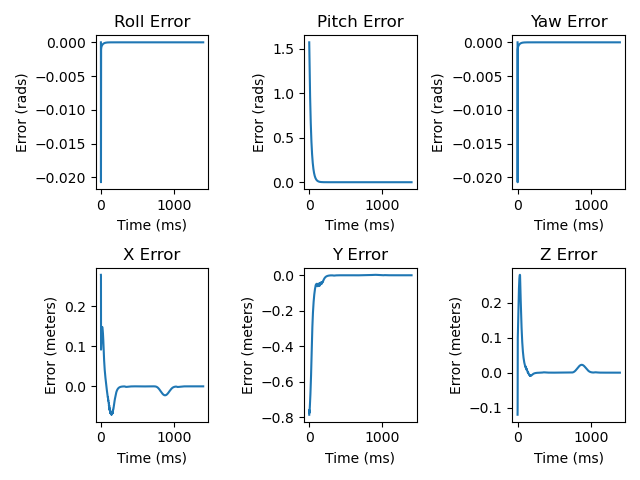

The table this chart was drawn from, first rows:
0.000000000000000000e+00, 1.570796326794896558e+00, 0.000000000000000000e+00, 2.782665692917158928e-01, -7.853981633974482790e-01, -1.199302995507903757e-01
-2.073792825468627476e-02, 1.513084078806695487e+00, -2.073792825468571271e-02, 2.752862820124341026e-01, -7.584435625411719561e-01, -9.861155665653706381e-02
-1.513003247245517206e-03, 1.452206331667646122e+00, -1.512958947989523047e-03, 9.161069027675218523e-02, -7.759077358306228911e-01, 8.862166906425743285e-02
-1.060926463972569145e-03, 1.393534259104324935e+00, -1.060880638583408964e-03, 9.792256241713585829e-02, -7.724933701132549180e-01, 9.756795118509141440e-02
-9.011668714206536382e-04, 1.337233806066076003e+00, -9.011203901842712236e-04, 1.042167738764528950e-01, -7.679283887994127200e-01, 1.072701424018831229e-01
-8.102610871303157119e-04, 1.283208135825476992e+00, -8.102140424844588408e-04, 1.103399244702266552e-01, -7.625669919931561402e-01, 1.173327975574151166e-01
-7.467201435263514818e-04, 1.231365208707665859e+00, -7.466724513795142603e-04, 1.161469188828379573e-01, -7.565636360466621024e-01, 1.275255849600165636e-01
-6.971203394926561757e-04, 1.181616806634185002e+00, -6.970718516474032692e-04, 1.215340179210329108e-01, -7.500236650163863983e-01, 1.376965652148829933e-01
-6.557945733706555501e-04, 1.133878297879918229e+00, -6.557451147109067931e-04, 1.264394863250771217e-01, -7.430162424415222011e-01, 1.477505312215596778e-01
-6.199278110834343996e-04, 1.088068476498193160e+00, -6.198771958310742448e-04, 1.308330675944865407e-01, -7.355830611913626305e-01, 1.576276128581363400e-01
-5.879559235207114333e-04, 1.044109419704463360e+00, -5.879039636602945455e-04, 1.347050531802366780e-01, -7.277471026935213860e-01, 1.672873033584589830e-01
-5.589343809656332519e-04, 1.001926353843316075e+00, -5.588808911504597292e-04, 1.380582561883228199e-01, -7.195195943685871454e-01, 1.766987527736933461e-01
-5.322543779073277354e-04, 9.614475266305533285e-01, -5.321991785564930688e-04, 1.409028646402595564e-01, -7.109048636148496136e-01, 1.858354867633499052e-01
-5.075020988874201239e-04, 9.226040848618567436e-01, -5.074450182545804959e-04, 1.432533461327571145e-01, -7.019035506453086271e-01, 1.946727440301318501e-01
-4.843834618900828902e-04, 8.853299571833737058e-01, -4.843243375065476187e-04, 1.451266504537405966e-01, -6.925147089258822941e-01, 2.031862616753099815e-01
-4.626813603558417890e-04, 8.495617416511169750e-01, -4.626200400575589534e-04, 1.465411898935990442e-01, -6.827371887478994594e-01, 2.113518427340149719e-01
-4.422301298744541267e-04, 8.152385978576150993e-01, -4.421664725419413621e-04, 1.475162692133446252e-01, -6.725705641628267895e-01, 2.191453404869048716e-01
-4.228996514336105230e-04, 7.823021434288759401e-01, -4.228335275223154980e-04, 1.480717649690406756e-01, -6.620157677301886645e-01, 2.265428576670145133e-01
-4.045850962600712063e-04, 7.506963547092732059e-01, -4.045163881684061104e-04, 1.482279335010660559e-01, -6.510755358912243551e-01, 2.335210477702920340e-01
-3.872001036874439723e-04, 7.203674714622546604e-01, -3.871287059968988925e-04, 1.480052760140570245e-01, -6.397547274097242775e-01, 2.400574574430797692e-01
-3.706721190308719690e-04, 6.912639054231448643e-01, -3.705979386418721436e-04, 1.474244195734698837e-01, -6.280605481785855870e-01, 2.461308818903717444e-01
-3.549391307031675522e-04, 6.633361525475991449e-01, -3.548620868786336868e-04, 1.465059911486145949e-01, -6.160026918709600174e-01, 2.517217273770105401e-01
-3.399473373398871471e-04, 6.365367088059593614e-01, -3.398673616745227321e-04, 1.452704713582407547e-01, -6.035933845712430079e-01, 2.568123891464176856e-01
-3.256494473537571862e-04, 6.108199893799958202e-01, -3.255664836730590758e-04, 1.437380167540083520e-01, -5.908473011284606224e-01, 2.613876610132140899e-01
-3.120034174485443066e-04, 5.861422511244188671e-01, -3.119174216475279165e-04, 1.419282344932520923e-01, -5.777812992573725381e-01, 2.654351967832992987e-01
-2.989715014903845730e-04, 5.624615181611803960e-01, -2.988824413172526417e-04, 1.398598797215651612e-01, -5.644138887296011875e-01, 2.689460477096728419e-01
-2.865195225346754129e-04, 5.397375104799333467e-01, -2.864273773263032461e-04, 1.375504192144702265e-01, -5.507643041002082684e-01, 2.719153113869835492e-01
-2.746163077869863151e-04, 5.179315754231688107e-01, -2.745210681593097490e-04, 1.350153521954379765e-01, -5.368509501341723889e-01, 2.743429574281849859e-01
-2.632332442209572377e-04, 4.970066219394607132e-01, -2.631349117205570610e-04, 1.322670680368777940e-01, -5.226887675589351190e-01, 2.762349652417072088e-01
-2.523439247269209924e-04, 4.769270574929707629e-01, -2.522425114460875363e-04, 1.293127626385514595e-01, -5.082845357495245908e-01, 2.776050625206168965e-01
-2.419238630095529884e-04, 4.576587275218921280e-01, -2.418193911723497439e-04, 1.261502724850964985e-01, -4.936277433135567438e-01, 2.784776764573005381e-01
-2.319502613030004234e-04, 4.391688573428429998e-01, -2.318427628215932257e-04, 1.227587689974508206e-01, -4.786706116489712337e-01, 2.788932952576014257e-01
-2.224018190848466611e-04, 4.214259964023890359e-01, -2.222913350948235018e-04, 1.190748997724556807e-01, -4.632772246697112739e-01, 2.789172722805632887e-01
-2.132585739537720660e-04, 4.043999647808617093e-01, -2.131451543287320649e-04, 1.149211784275132597e-01, -4.470684094884936344e-01, 2.786329559742879436e-01
-2.045017679705842873e-04, 3.880618018574851780e-01, -2.043854708212488388e-04, 1.098060976987248472e-01, -4.289338012483622786e-01, 2.776812884735272435e-01
-1.961137343488912230e-04, 3.723837170494790905e-01, -1.959946255098195126e-04, 1.050908539326392832e-01, -4.104973214398999759e-01, 2.684180910500049144e-01
-1.880778005491771964e-04, 3.573390425413562888e-01, -1.879559530577158753e-04, 1.002346739392460662e-01, -3.927779913451368010e-01, 2.598941908343915808e-01
-1.803782047102661537e-04, 3.429021879240030102e-01, -1.802536982785916974e-04, 9.533449614217434642e-02, -3.756880752202949036e-01, 2.521259641953321751e-01
-1.730000230063432536e-04, 3.290485966663874162e-01, -1.728729434912316693e-04, 9.046466820217394234e-02, -3.594231064238895268e-01, 2.445318558799719766e-01
-1.659291060296613589e-04, 3.157547043458525660e-01, -1.657995449037769965e-04, 8.576892903477029151e-02, -3.439220658695480992e-01, 2.370559970626585911e-01
-1.591520226857564277e-04, 3.029978985659509960e-01, -1.590200765105200388e-04, 8.124523727291008135e-02, -3.292944553066110003e-01, 2.294151825255507926e-01
-1.526560103804996385e-04, 2.907564804936327296e-01, -1.525217802864814497e-04, 7.694065800209444472e-02, -3.153782192474635648e-01, 2.218419604960937541e-01
-1.464289305266257930e-04, 2.790096279503782584e-01, -1.462925217002306109e-04, 7.282771156092936182e-02, -3.022531771518719435e-01, 2.141871713962348323e-01
-1.404592285628384739e-04, 2.677373599944760652e-01, -1.403207497446009959e-04, 6.892897540672487944e-02, -2.897518308686131694e-01, 2.066598284787114770e-01
-1.347358978419458135e-04, 2.569205029342204738e-01, -1.345954608354578690e-04, 6.521808635077205873e-02, -2.779518972469025573e-01, 1.991416283837419698e-01
-1.292484468453490457e-04, 2.465406577142034428e-01, -1.291061660416284516e-04, 6.170608261442282749e-02, -2.666964185829694967e-01, 1.917974112520157148e-01
-1.239868692834032639e-04, 2.365801686192379183e-01, -1.238428611990177633e-04, 5.836925039719303293e-02, -2.560603175518881836e-01, 1.845292628141260716e-01
-1.189416167096229835e-04, 2.270220932426691984e-01, -1.187959995424281727e-04, 5.521138636699246538e-02, -2.458997798598233919e-01, 1.774662103666474755e-01
-1.141035733394986547e-04, 2.178501736679990808e-01, -1.139564665420104869e-04, 5.221133704426893229e-02, -2.362860372957759914e-01, 1.705257510219518324e-01
-1.094640328153475607e-04, 2.090488088148013957e-01, -1.093155566858103838e-04, 4.936840896077167307e-02, -2.270882695847500632e-01, 1.638094401896954821e-01
-1.050146766915777396e-04, 2.006030279018883589e-01, -1.048649519855518355e-04, 4.666373072960154633e-02, -2.183740750731319458e-01, 1.572463426294294087e-01
-1.007475544573418314e-04, 1.924984649825919880e-01, -1.005967020187997513e-04, 4.409395332999005435e-02, -2.100241426533152045e-01, 1.509174712308865574e-01
-9.665506493372858930e-05, 1.847213345088455638e-01, -9.650320534610845168e-05, 4.164213778596963234e-02, -2.021031121426418165e-01, 1.447604300971799540e-01
-9.272993890669258661e-05, 1.772584078825018283e-01, -9.257719216514105013e-05, 3.930347670379290281e-02, -1.945010111471330294e-01, 1.388412504056012742e-01
-8.896522287860729309e-05, 1.700969909539989111e-01, -8.881170808180380337e-05, 3.706260608439958942e-02, -1.872805712011412216e-01, 1.331036527677626480e-01
-8.535426383080623792e-05, 1.632249024301045681e-01, -8.520009889503357139e-05, 3.491407748540607814e-02, -1.803387590598847512e-01, 1.276030329154569376e-01
-8.189069491152090833e-05, 1.566304531540078926e-01, -8.173599630428005948e-05, 3.284384276219051019e-02, -1.737377280645345246e-01, 1.222871835232447746e-01
-7.856842196657302208e-05, 1.503024262225160224e-01, -7.841330446076105558e-05, 3.084651020389281295e-02, -1.673791378562173304e-01, 1.172041328140525362e-01
-7.538161084402330105e-05, 1.442300579065376176e-01, -7.522618729211285010e-05, 2.890931733746264498e-02, -1.613261632287245617e-01, 1.123038984661117734e-01
-7.232467541178563028e-05, 1.384030193423948230e-01, -7.216905653915965885e-05, 2.702769502677533978e-02, -1.554833499461099888e-01, 1.076294909599978117e-01
-6.939226623149903422e-05, 1.328113989628273983e-01, -6.923656044930239038e-05, 2.519038030002918732e-02, -1.499166732134051827e-01, 1.031315004144418290e-01
... 1,339 more rows
